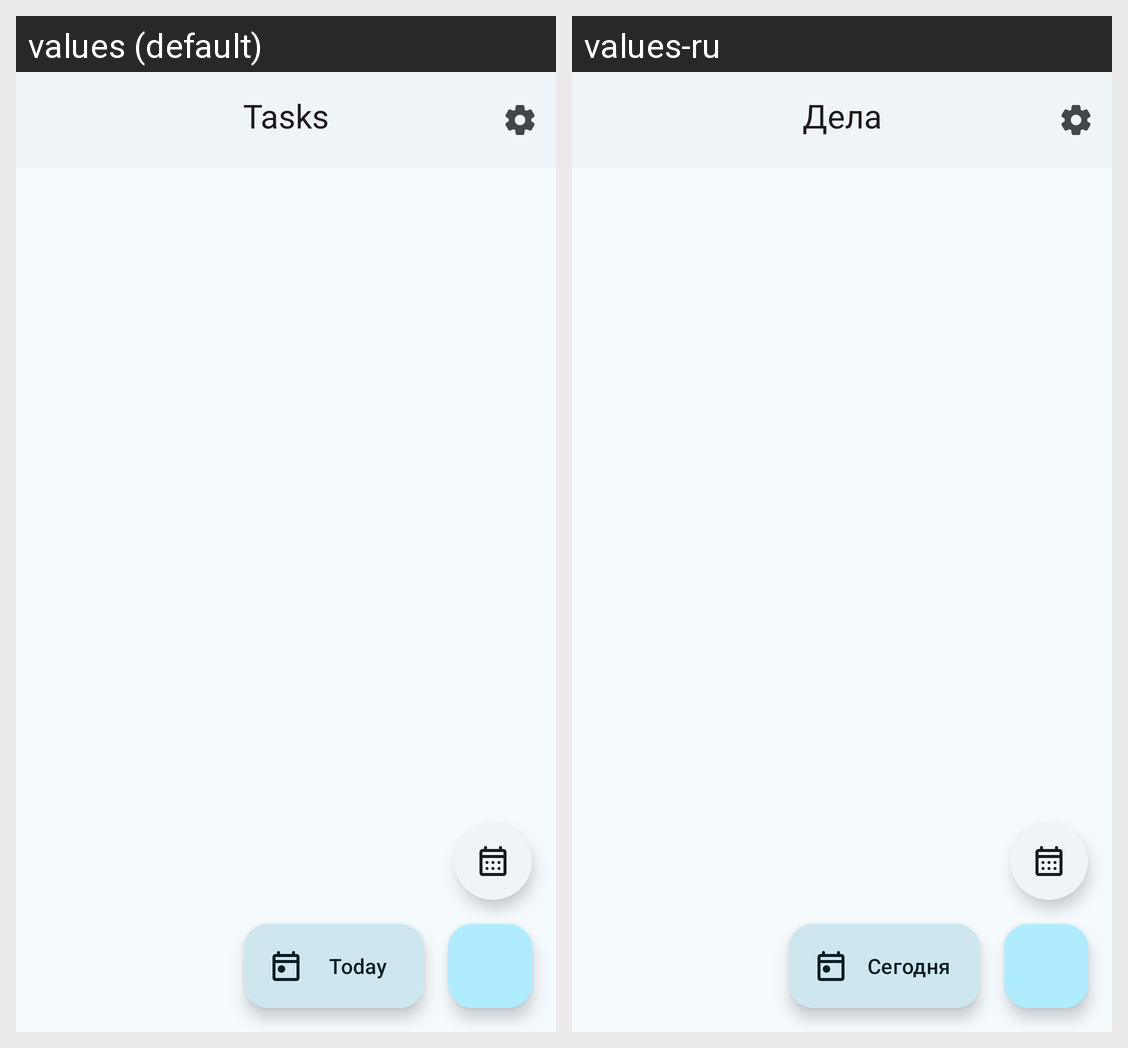

The Android screen above is rendered under two locales of the same app. Produce the string resources it draws, with the default and per-locale values.
Android screen res/layout/fragment_tasks.xml rendered under 2 locales, left to right: values (default), values-ru. Device: Nexus 5 (rendered at 1080×1920; each locale shown at half size, 540×960, under a caption strip naming it); theme Theme.TaskApp.
Strings drawn on this screen, with the default value and each locale's value (text and hints the layout hard-codes, and strings that could not be matched under every locale, appear in the picture but are not listed):

nav_title_tasks
  values: Tasks
  values-ru: Дела

fab_today
  values: Today
  values-ru: Сегодня
